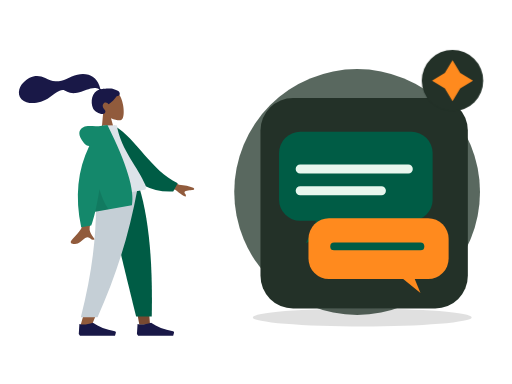
t = 0.00 s
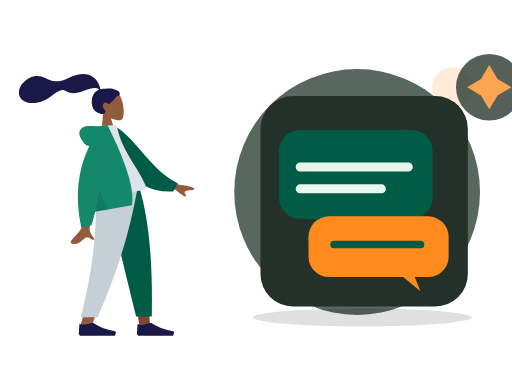
t = 0.70 s
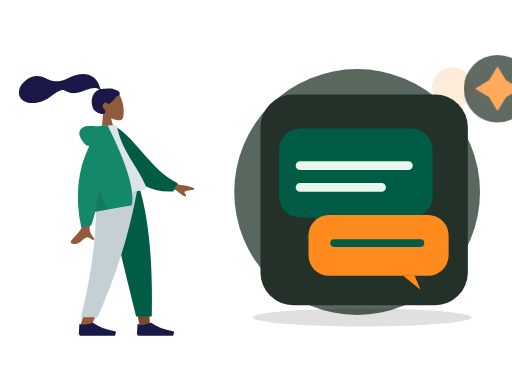
t = 1.05 s
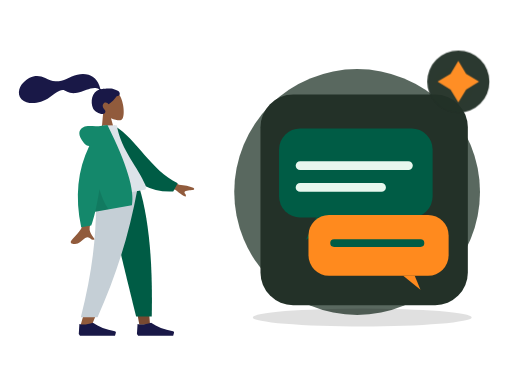
t = 1.75 s
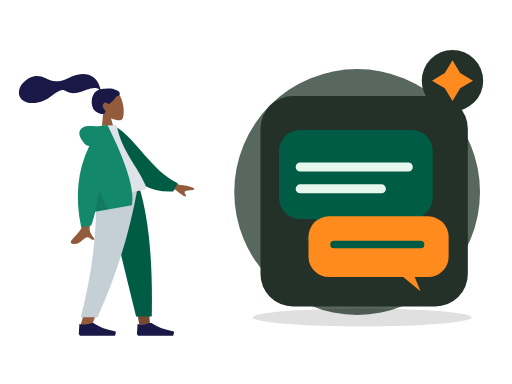
t = 2.10 s
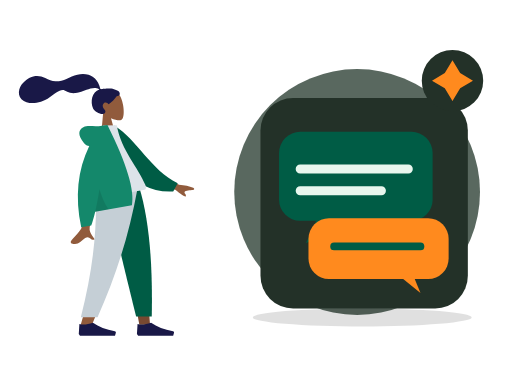
t = 2.80 s

The animated SVG that drew these frames (rendered in a browser with its animation timeline set to each time). Animation: 2 CSS @keyframes rules; one cycle of 2.80 s.

<?xml version="1.0" encoding="UTF-8"?>
<svg xmlns="http://www.w3.org/2000/svg" xmlns:xlink="http://www.w3.org/1999/xlink" width="800" height="600" viewBox="0 0 800 600" role="img" aria-labelledby="zil-217-title zil-217-desc" data-illustration="ZIL-217" data-base="BASE-AI-CHAT" data-theme="dark" data-motion="on" data-requires-business-state="false" data-status="REVUE_VISUELLE_REQUISE">
<title id="zil-217-title">Notification intelligente</title><desc id="zil-217-desc">Illustration Zamurek. Géométrie vectorielle native. Famille BASE-AI-CHAT. Sources Humaaans / IRA Design lorsque présentes. Pas de preuve transactionnelle.</desc>
<style><![CDATA[#zil-217-seal{transform-box:fill-box;transform-origin:center;animation:zil-217-hint 2s ease-in-out 1}#zil-217-device{transform-box:fill-box;transform-origin:center;animation:zil-217-float 2.8s ease-in-out 1}@keyframes zil-217-hint{0%,100%{scale:1;opacity:1}50%{scale:1.1;opacity:.72}}@keyframes zil-217-float{0%,100%{translate:0 0}50%{translate:0 -6px}}@media(prefers-reduced-motion:reduce){*{animation:none!important;transition:none!important}}]]></style>
<g id="zil-217-background" data-layer="decor">
<circle cx="558" cy="300" r="192" fill="#33453A" opacity=".81"/>
<ellipse cx="566" cy="496" rx="171" ry="14" fill="#005C452" opacity=".12"/>
<circle cx="707" cy="137" r="32" fill="#FF8A1E" opacity=".17"/>
<path d="M701 218l10 16 16 10-16 10-10 16-10-16-16-10 16-10z" fill="#D21868" opacity=".25"/></g>
<g id="zil-217-person" data-upstream="Humaaans" data-source="standing-1.svg"><svg x="9" y="89" width="355" height="445" viewBox="0 0 380 480" overflow="visible">
    
    <title>humaaans/standing-1</title>
    <desc>Created with Sketch.</desc>
    <g id="zil-217-person-node-0" data-part="part" stroke="none" stroke-width="1" fill="none" fill-rule="evenodd">
        <g id="zil-217-person-node-1" data-part="part" transform="translate(34.000000, 17.000000)">
            <g id="zil-217-person-node-2" data-part="head" transform="translate(132.804269, 62.826718) rotate(-7.000000) translate(-132.804269, -62.826718) translate(61.952002, 8.590719)">
                <g id="zil-217-person-node-3" data-part="head" stroke-width="1" transform="translate(56.316359, 32.329762)" fill="#915B3C">
                    <path d="M8.61668863,35.9695996 C3.8111203,30.3288374 0.558611141,23.4160055 1.10210733,15.6699789 C2.66807119,-6.64848056 33.7361385,-1.73870383 39.7795208,9.52573796 C45.8229031,20.7901798 45.1047922,49.3633705 37.294259,51.3766405 C34.1794292,52.1795298 27.5439155,50.2127726 20.7905107,46.1421897 L25.0294931,76.1313749 L0,76.1313749 L8.61668863,35.9695996 Z"></path>
                </g>
                <path d="M81.829704,28.872831 C78.5308893,28.3318613 69.6486851,27.9599296 68.010648,27.9601697 C66.963865,27.9601697 65.8294711,28.1993201 65.2094921,27.2381565 C64.7017796,26.4510733 64.8877733,25.1198989 64.7362495,24.2065173 C64.5603095,23.1454676 64.3104029,22.0981043 64.0576238,21.0533821 C63.3383046,18.0805701 62.2505886,15.2523048 60.728648,12.5969192 C57.8729147,7.61509999 53.6893732,3.71281899 48.4078227,1.44209099 C42.5754723,-1.06514616 35.9756884,-1.63925112 29.7021715,-1.13069641 C22.988685,-0.586605299 16.9114548,1.62961754 10.5728281,3.7152201 C4.53246162,5.70261733 -1.79419635,6.48489838 -8.11175811,5.51437045 C-14.4769553,4.53663921 -19.2864601,1.08672699 -24.6553822,-2.18766423 C-30.1516514,-5.53985134 -36.4328283,-7.73230322 -42.9303994,-7.22831061 C-48.9956608,-6.75769341 -54.5857646,-4.25333759 -59.6011311,-0.907873572 C-64.293582,2.22221104 -68.1654584,5.98810909 -70.3514228,11.2883153 C-72.7030342,16.9897466 -72.7008798,23.247995 -68.8337909,28.2867205 C-63.2286065,35.5904113 -52.8227742,37.479123 -44.1655698,37.2913563 C-39.1581026,37.1830663 -34.2401613,36.2689645 -29.5125225,34.6061971 C-23.2076476,32.3885335 -17.7592532,28.6298388 -11.8608356,25.5801913 C-9.09271325,24.1491309 -6.2314744,22.9737884 -3.23235606,22.1271577 C-0.322045518,21.3052583 2.54445956,20.9282844 5.17948986,22.6863758 C7.96700148,24.5462741 10.4648704,26.3732774 13.6538124,27.5375747 C16.7130137,28.6545702 19.9534211,29.2793386 23.2127391,29.2541269 C29.5542383,29.2051443 35.8054934,27.2292724 41.9645895,25.9057816 C46.9871373,24.8267236 52.3610863,23.7512672 57.481538,24.788546 C59.6181914,25.2214658 62.7391512,26.1151582 63.5108934,28.3357031 C50.5222143,30.6897495 45.4209244,46.7531632 49.0826303,58.5452455 C51.058903,64.9098629 62.9385498,72.3500334 67.5575128,69.0040579 C70.4837588,66.8842862 68.7072267,64.1014098 67.5575128,62.264322 C65.3557497,58.7462183 64.6024393,54.2270926 68.6765868,51.7777221 C72.1908383,49.6652272 75.8858316,54.6818421 75.9557288,54.6763195 C76.9216034,54.6002044 85.267599,49.8801773 91.017838,42.9924605 C96.6904702,43.3287282 97.5510906,39.5883405 96.1965772,36.5294063 C94.8420637,33.4704722 86.3876266,29.6207762 81.829704,28.872831 Z" id="zil-217-person-node-4" data-part="part" fill="#191847"></path>
            </g>
            <g id="zil-217-person-node-5" data-part="legs" transform="translate(0.000000, 203.685999)">
                <polygon id="zil-217-person-node-6" data-part="part" fill="#784931" points="133.49063 9.9475983e-14 171.692767 131.641481 189.661145 230.479916 207.695982 230.479916 189.693287 9.9475983e-14"></polygon>
                <path d="M116.322199,0 C118.987817,68.3870665 117.936536,105.687231 117.339939,111.900493 C116.743342,118.113756 113.356416,159.726021 90.276884,232.565707 L109.034701,232.565707 C139.599745,162.688474 150.269709,121.076209 153.775289,111.900493 C157.280868,102.724778 167.634408,65.4246134 182.750117,0 L116.322199,0 Z" id="zil-217-person-node-7" data-part="part" fill="#915B3C"></path>
                <path d="M132.670537,1.13686838e-13 C142.607509,45.2981944 159.794211,117.605619 184.230644,216.922274 L210.608646,216.922274 C212.556962,114.983226 204.268916,47.8902794 189.91609,1.13686838e-13 L132.670537,1.13686838e-13 Z" id="zil-217-person-node-8" data-part="part" fill="#005C45"></path>
                <path d="M116.188908,0 C118.799532,68.3870665 112.033935,135.76128 91.0765976,217.987026 L119.220475,217.987026 C149.841711,149.152689 171.788937,82.1109421 186.788408,0 L116.188908,0 Z" id="zil-217-person-node-9" data-part="part" fill="#C5CFD6"></path>
                <g id="zil-217-person-node-10" data-part="part" transform="translate(87.603226, 207.536214)" fill="#191847">
                    <path d="M0,38.5871352 L1.03499318,21.9008065 C7.09473278,23.6731293 14.6846828,22.9778656 23.8048432,19.8150154 C33.6112156,26.7613376 45.956156,31.504481 60.8396644,34.0444457 L60.8396664,34.0444341 C61.9752066,34.2382212 62.7386484,35.315854 62.5448613,36.4513942 C62.532312,36.5249296 62.5158268,36.5977389 62.4954767,36.6695081 L61.0645978,41.7158218 L23.8048432,41.7158218 L2.06998637,41.7158218 L0,38.5871352 Z" id="zil-217-person-node-11" data-part="part"></path>
                </g>
                <g id="zil-217-person-node-12" data-part="part" transform="translate(185.635407, 207.536214)" fill="#191847">
                    <path d="M0,38.5871352 L1.03499318,21.9008065 C7.09473278,23.6731293 14.6846828,22.9778656 23.8048432,19.8150154 C33.6112156,26.7613376 45.956156,31.504481 60.8396644,34.0444457 L60.8396664,34.0444341 C61.9752066,34.2382212 62.7386484,35.315854 62.5448613,36.4513942 C62.532312,36.5249296 62.5158268,36.5977389 62.4954767,36.6695081 L61.0645978,41.7158218 L23.8048432,41.7158218 L2.06998637,41.7158218 L0,38.5871352 Z" id="zil-217-person-node-13" data-part="part"></path>
                </g>
            </g>
            <g id="zil-217-person-node-14" data-part="body" transform="translate(155.249818, 192.734499) rotate(-10.000000) translate(-155.249818, -192.734499) translate(21.880847, 95.214000)">
                <path d="M198.964869,96.1669474 L232.231433,120.595314 C241.254011,123.029931 248.792082,126.059006 254.845649,129.682538 C256.275606,130.985537 258.003844,133.624326 252.073465,133.168278 C246.143085,132.712229 239.884706,132.499245 239.066429,134.522006 C238.248152,136.544766 241.836896,138.963766 240.182801,141.693 C239.080072,143.512489 233.870334,138.950187 224.553589,128.006095 L191.610963,114.34562 L198.964869,96.1669474 Z M71.2380339,97.0100305 L93.0318307,97.0957353 C79.5751668,140.53616 72.3105679,163.585377 71.2380339,166.243387 C68.8248325,172.223909 73.9314912,181.33214 76.1153011,186.226836 C69.002705,189.409511 69.7605597,177.622767 60.788211,181.797022 C52.5986673,185.607089 46.3689017,192.510675 36.9070672,186.672433 C35.7437902,185.954655 34.4690282,183.252093 37.5490144,181.140184 C45.2223833,175.878647 56.2801726,166.67001 57.7742541,163.638916 C59.8117011,159.505478 64.2996277,137.295849 71.2380339,97.0100305 Z" id="zil-217-person-node-15" data-part="part" fill="#915B3C"></path>
                <path d="M127.996379,9.99126343 L136.845297,7.66438547 C172.696724,33.5424787 191.22711,87.6619834 234.647976,113.391279 L225.880465,126.441219 C154.233028,123.866416 130.7617,57.9296166 127.996379,9.99126343 Z" id="zil-217-person-node-16" data-part="part" fill="#005C45" transform="translate(181.322177, 67.052802) rotate(5.000000) translate(-181.322177, -67.052802) "></path>
                <path d="M93.8605991,118.890092 C130.019619,118.890092 156.617436,118.890092 173.65405,118.890092 C177.300204,118.890092 176.613156,113.625177 176.086082,110.968472 C170.003016,80.3068849 146.257032,47.2551777 146.257032,3.60918021 L123.240844,0 C104.2035,30.6177517 97.6200564,68.3144034 93.8605991,118.890092 Z" id="zil-217-person-node-17" data-part="part" fill="#DDE3E9"></path>
                <path d="M94.5018144,30.0958364 C91.159002,29.1349436 88.5118406,26.8938416 86.5603303,23.3725304 C78.1478728,8.19306644 81.186005,-0.164352814 90.176254,-2.91148372 C99.1665031,-5.65861462 107.183923,-2.17603713e-14 121.507793,-7.54951657e-15 C122.286892,-6.66133815e-15 123.000459,0.0488414414 123.648494,0.146524324 L130.853759,0.557677906 C151.526451,70.6198746 157.227856,117.364282 147.957974,140.790899 L85.1543132,140.790899 C81.433263,149.467655 77.8725321,156.767924 74.4721203,162.691705 L57.359255,162.691705 C55.7486939,110.616897 68.1295471,66.4182737 94.5018144,30.0958364 Z" id="zil-217-person-node-18" data-part="part" fill="#14886B"></path>
                <path d="M98.8302349,104.808535 C100.805398,121.334664 104.015698,133.328785 108.461137,140.790899 L85.1543132,140.790899 C89.4948142,130.669705 94.0534546,118.675583 98.8302345,104.808534 Z" id="zil-217-person-node-19" data-part="part" fill-opacity="0.1" fill="#000000"></path>
            </g>
        </g>
    </g>
</svg></g>
<g id="zil-217-device" data-layer="object" transform="translate(407 153)">
<rect x="0" y="0" width="324" height="329" rx="51" fill="#233128" stroke="#FF8A1EUTLINE" stroke-width="4"/>
<g id="zil-217-object-geometry" transform="translate(1 16)"><rect x="28" y="37" width="240" height="139" rx="33" fill="#005C45"/><path d="M86 176l-16 35 65-35" fill="#005C45"/><rect x="74" y="172" width="219" height="95" rx="32" fill="#FF8A1E"/><path d="M222 267l27 22-9-22" fill="#FF8A1E"/><path d="M61 95h169M61 129h127" stroke="#E8F7EE" stroke-width="14" stroke-linecap="round"/><path d="M114 216h135" stroke="#005C45" stroke-width="12" stroke-linecap="round"/></g>
</g>

<g id="zil-217-seal" data-layer="contextual-accessory" transform="translate(707 126)">
<circle r="48" fill="#233128" stroke="#FF8A1EUTLINE" stroke-width="4"/>
<g id="zil-217-context-symbol"><path d="M0-32l12 20 20 12-20 12L0 32l-12-20-20-12 20-12z" fill="#FF8A1E"/></g></g>
</svg>
